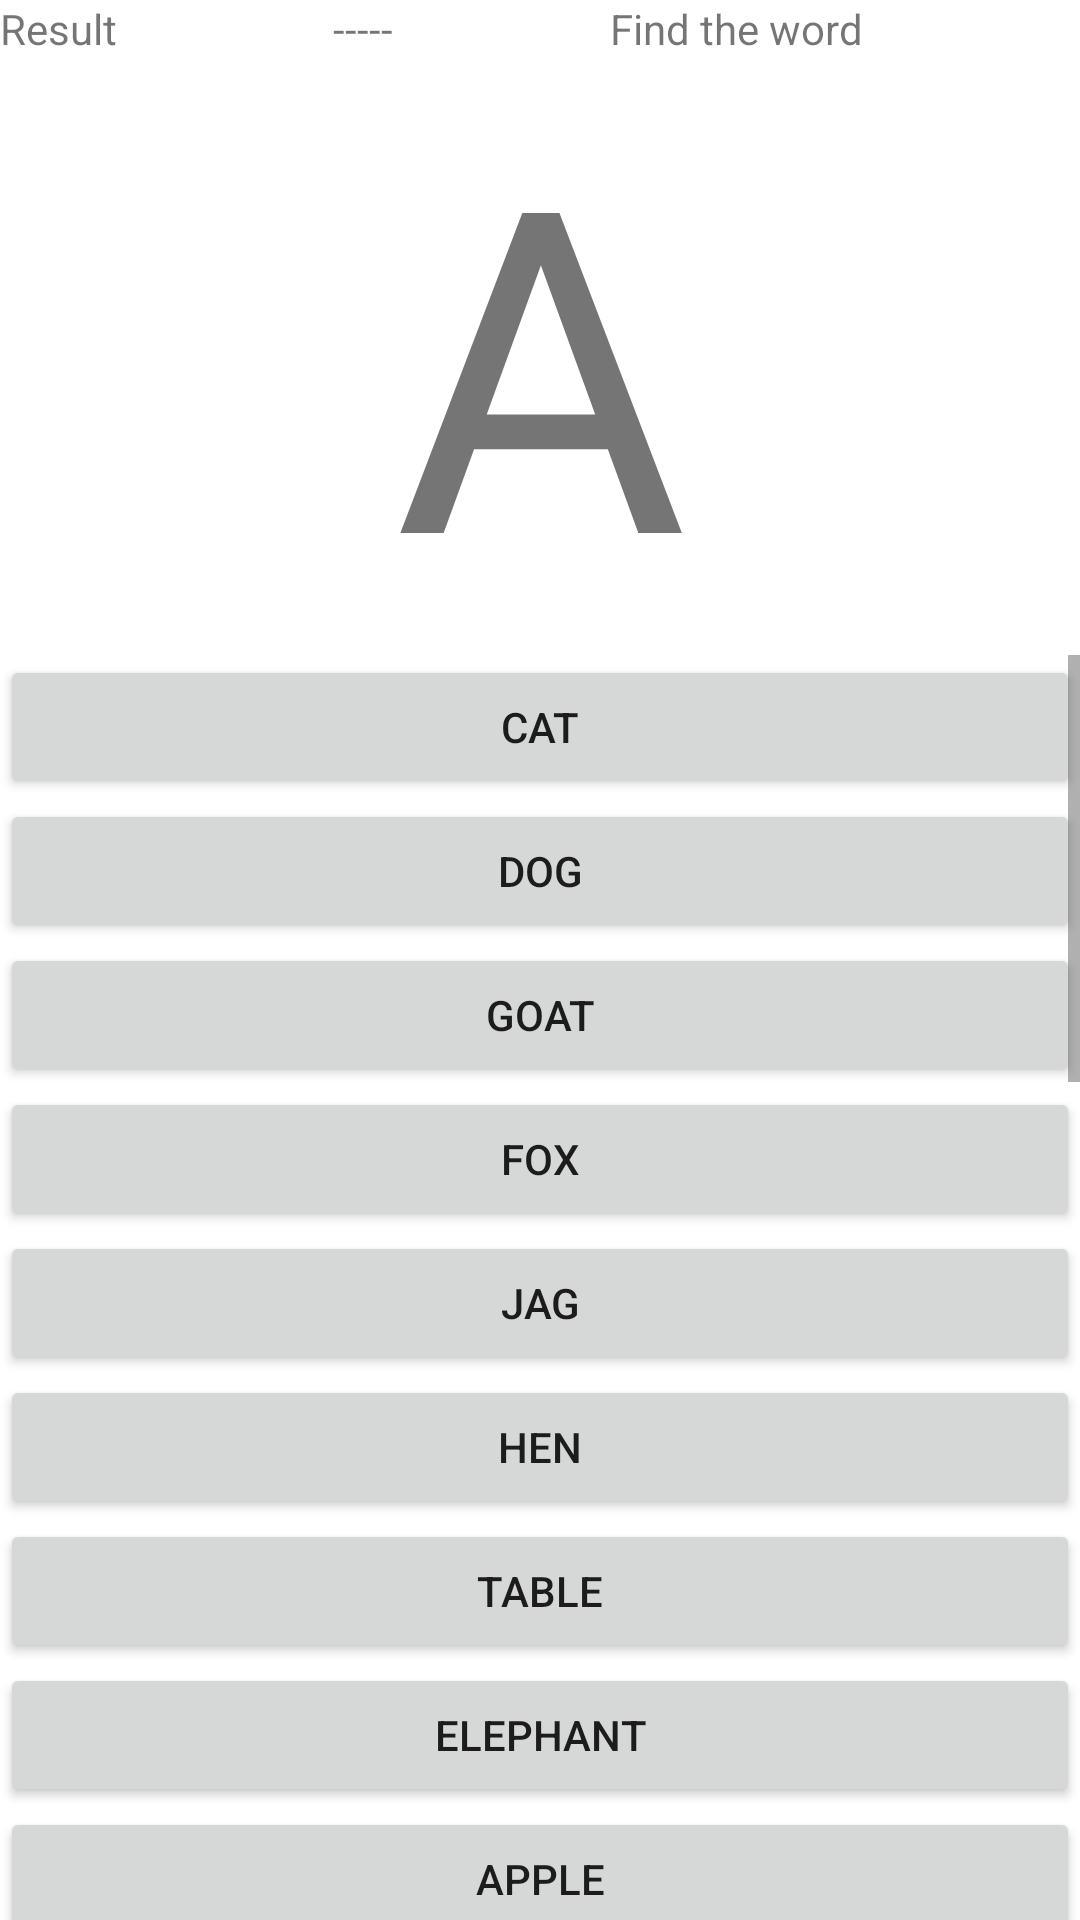

Produce the Android XML layout that renders to this screen, including the resource entries it uses.
<!-- AndroidManifest.xml: application theme Theme.Borno -->
<!-- res/layout/activity_game.xml -->
<?xml version="1.0" encoding="utf-8"?>
<androidx.constraintlayout.widget.ConstraintLayout xmlns:android="http://schemas.android.com/apk/res/android"
    xmlns:app="http://schemas.android.com/apk/res-auto"
    xmlns:tools="http://schemas.android.com/tools"
    android:layout_width="match_parent"
    android:layout_height="match_parent"
    tools:context=".game">

    <LinearLayout
        android:layout_width="match_parent"
        android:layout_height="match_parent"
        android:orientation="vertical">

        <LinearLayout
            android:layout_width="match_parent"
            android:layout_height="wrap_content"
            android:orientation="horizontal">

            <TextView
                android:id="@+id/b112"
                android:layout_width="wrap_content"
                android:layout_height="wrap_content"
                android:layout_weight="1"
                android:text="Result" />

            <TextView
                android:id="@+id/result"
                android:layout_width="wrap_content"
                android:layout_height="wrap_content"
                android:layout_weight="1"
                android:text="-----" />

            <TextView
                android:id="@+id/b111"
                android:layout_width="wrap_content"
                android:layout_height="wrap_content"
                android:layout_weight="1"
                android:text="Find the word" />
        </LinearLayout>

        <TextView
            android:id="@+id/t"
            android:layout_width="match_parent"
            android:layout_height="wrap_content"
            android:gravity="center_horizontal"
            android:text="A"
            android:textAlignment="center"
            android:textSize="150dp" />

        <LinearLayout
            android:id="@+id/linearLayout"
            android:layout_width="match_parent"
            android:layout_height="match_parent"
            android:orientation="horizontal">

            <ScrollView

                android:layout_width="match_parent"
                android:layout_height="match_parent">

                <LinearLayout
                    android:layout_width="match_parent"
                    android:layout_height="wrap_content"
                    android:orientation="vertical">

                    <Button
                        android:id="@+id/op3"
                        android:layout_width="match_parent"
                        android:layout_height="wrap_content"
                        android:text="Cat" />

                    <Button
                        android:id="@+id/op4"
                        android:layout_width="match_parent"
                        android:layout_height="wrap_content"
                        android:text="Dog" />

                    <Button
                        android:id="@+id/op7"
                        android:layout_width="match_parent"
                        android:layout_height="wrap_content"
                        android:text="Goat" />

                    <Button
                        android:id="@+id/op6"
                        android:layout_width="match_parent"
                        android:layout_height="wrap_content"
                        android:text="Fox" />

                    <Button
                        android:id="@+id/op10"
                        android:layout_width="match_parent"
                        android:layout_height="wrap_content"
                        android:text="Jag" />

                    <Button
                        android:id="@+id/op8"
                        android:layout_width="match_parent"
                        android:layout_height="wrap_content"
                        android:text="Hen" />

                    <Button
                        android:id="@+id/op20"
                        android:layout_width="match_parent"
                        android:layout_height="wrap_content"
                        android:text="Table" />

                    <Button
                        android:id="@+id/op5"
                        android:layout_width="match_parent"
                        android:layout_height="wrap_content"
                        android:text="Elephant" />

                    <Button
                        android:id="@+id/op1"
                        android:layout_width="match_parent"
                        android:layout_height="wrap_content"
                        android:text="Apple" />

                    <Button
                        android:id="@+id/op2"
                        android:layout_width="match_parent"
                        android:layout_height="wrap_content"
                        android:text="Ball" />

                    <Button
                        android:id="@+id/op14"
                        android:layout_width="match_parent"
                        android:layout_height="wrap_content"
                        android:text="Nut" />

                    <Button
                        android:id="@+id/op18"
                        android:layout_width="match_parent"
                        android:layout_height="wrap_content"
                        android:text="Rat" />

                    <Button
                        android:id="@+id/op11"
                        android:layout_width="match_parent"
                        android:layout_height="wrap_content"
                        android:text="Key" />

                    <Button
                        android:id="@+id/op24"
                        android:layout_width="match_parent"
                        android:layout_height="wrap_content"
                        android:text="X-ray" />

                    <Button
                        android:id="@+id/op12"
                        android:layout_width="match_parent"
                        android:layout_height="wrap_content"
                        android:text="Lemon" />

                    <Button
                        android:id="@+id/op17"
                        android:layout_width="match_parent"
                        android:layout_height="wrap_content"
                        android:text="Queen" />

                    <Button
                        android:id="@+id/op21"
                        android:layout_width="match_parent"
                        android:layout_height="wrap_content"
                        android:text="Umbrella" />

                    <Button
                        android:id="@+id/op9"
                        android:layout_width="match_parent"
                        android:layout_height="wrap_content"
                        android:text="Iphone" />

                    <Button
                        android:id="@+id/op23"
                        android:layout_width="match_parent"
                        android:layout_height="wrap_content"
                        android:text="Window" />

                    <Button
                        android:id="@+id/op13"
                        android:layout_width="match_parent"
                        android:layout_height="wrap_content"
                        android:text="Mango" />

                    <Button
                        android:id="@+id/op15"
                        android:layout_width="match_parent"
                        android:layout_height="wrap_content"
                        android:text="Orange" />

                    <Button
                        android:id="@+id/op26"
                        android:layout_width="match_parent"
                        android:layout_height="wrap_content"
                        android:text="Zoo" />

                    <Button
                        android:id="@+id/op16"
                        android:layout_width="match_parent"
                        android:layout_height="wrap_content"
                        android:text="Pen" />

                    <Button
                        android:id="@+id/op19"
                        android:layout_width="match_parent"
                        android:layout_height="wrap_content"
                        android:text="Snake" />

                    <Button
                        android:id="@+id/op22"
                        android:layout_width="match_parent"
                        android:layout_height="wrap_content"
                        android:text="Van" />

                    <Button
                        android:id="@+id/op25"
                        android:layout_width="match_parent"
                        android:layout_height="wrap_content"
                        android:text="Yellow" />

                </LinearLayout>
            </ScrollView>

        </LinearLayout>
    </LinearLayout>

</androidx.constraintlayout.widget.ConstraintLayout>
<!-- resources referenced by this layout -->
<resources>
  <style name="Theme.Borno" parent="Theme.MaterialComponents.DayNight.DarkActionBar">
          
          <item name="colorPrimary">@color/purple_500</item>
          <item name="colorPrimaryVariant">@color/purple_700</item>
          <item name="colorOnPrimary">@color/white</item>
          
          <item name="colorSecondary">@color/teal_200</item>
          <item name="colorSecondaryVariant">@color/teal_700</item>
          <item name="colorOnSecondary">@color/black</item>
          
          <item name="android:statusBarColor" tools:targetApi="l">?attr/colorPrimaryVariant</item>
          
      </style>
  <!-- not gathered from this repository: default colours our renderer supplied (Android Studio template values) -->
  <color name="purple_500">#FF6200EE</color>
  <color name="purple_700">#FF3700B3</color>
  <color name="teal_200">#FF03DAC5</color>
  <color name="teal_700">#FF018786</color>
  <color name="black">#FF000000</color>
  <color name="white">#FFFFFFFF</color>
</resources>
